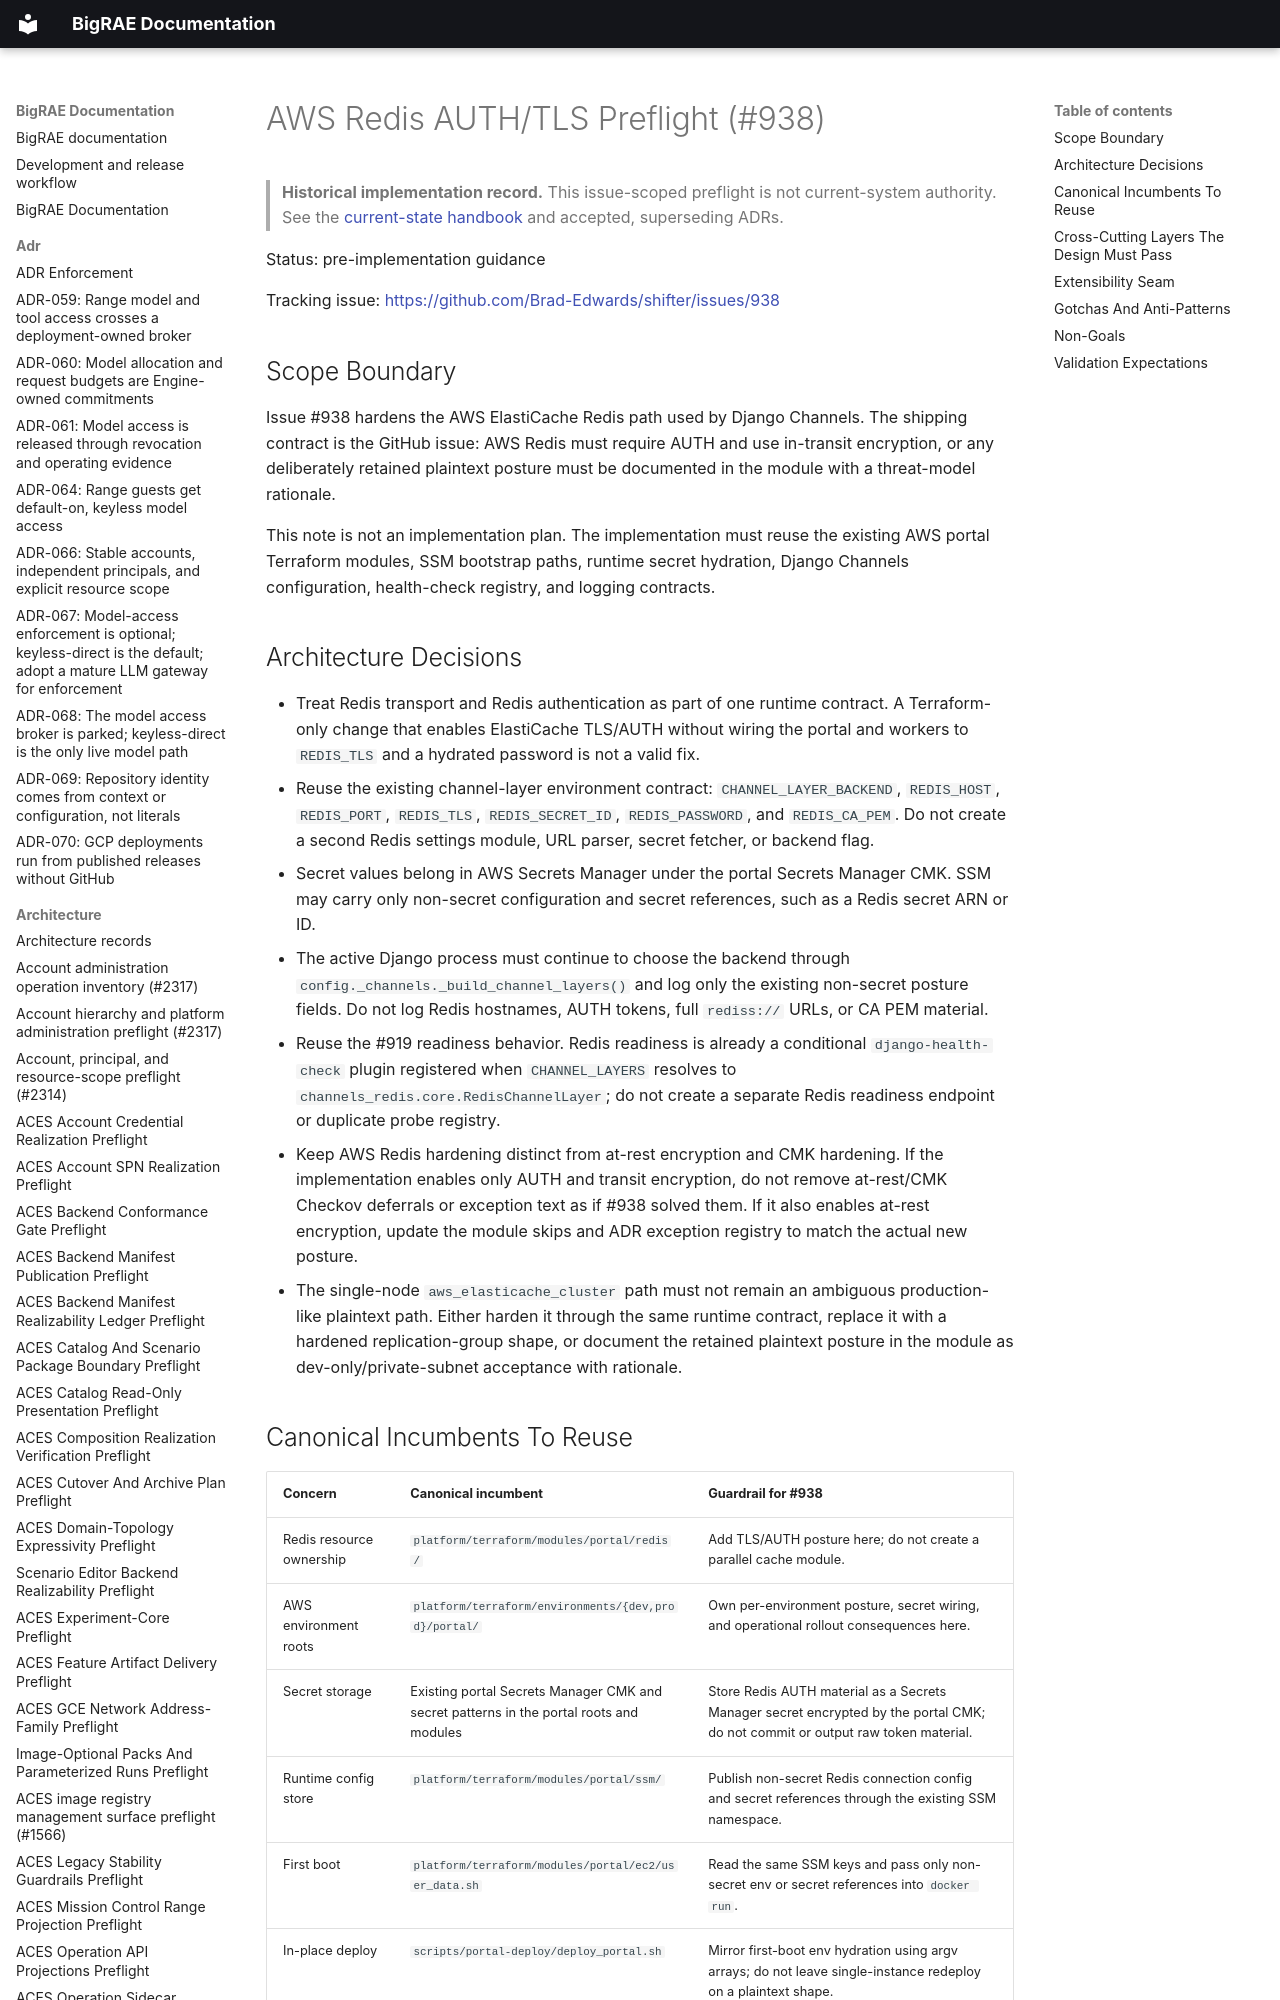

repository: Brad-Edwards/bigrae · page: architecture/aws-redis-auth-tls-preflight-938/index.html · generator: mkdocs

# AWS Redis AUTH/TLS Preflight (#938)

> **Historical implementation record.** This issue-scoped preflight is not current-system authority. See the [current-state handbook](../technical/architecture.md) and accepted, superseding ADRs.


Status: pre-implementation guidance

Tracking issue: <https://github.com/Brad-Edwards/shifter/issues/938>

## Scope Boundary

Issue #938 hardens the AWS ElastiCache Redis path used by Django Channels.
The shipping contract is the GitHub issue: AWS Redis must require AUTH and use
in-transit encryption, or any deliberately retained plaintext posture must be
documented in the module with a threat-model rationale.

This note is not an implementation plan. The implementation must reuse the
existing AWS portal Terraform modules, SSM bootstrap paths, runtime secret
hydration, Django Channels configuration, health-check registry, and logging
contracts.
